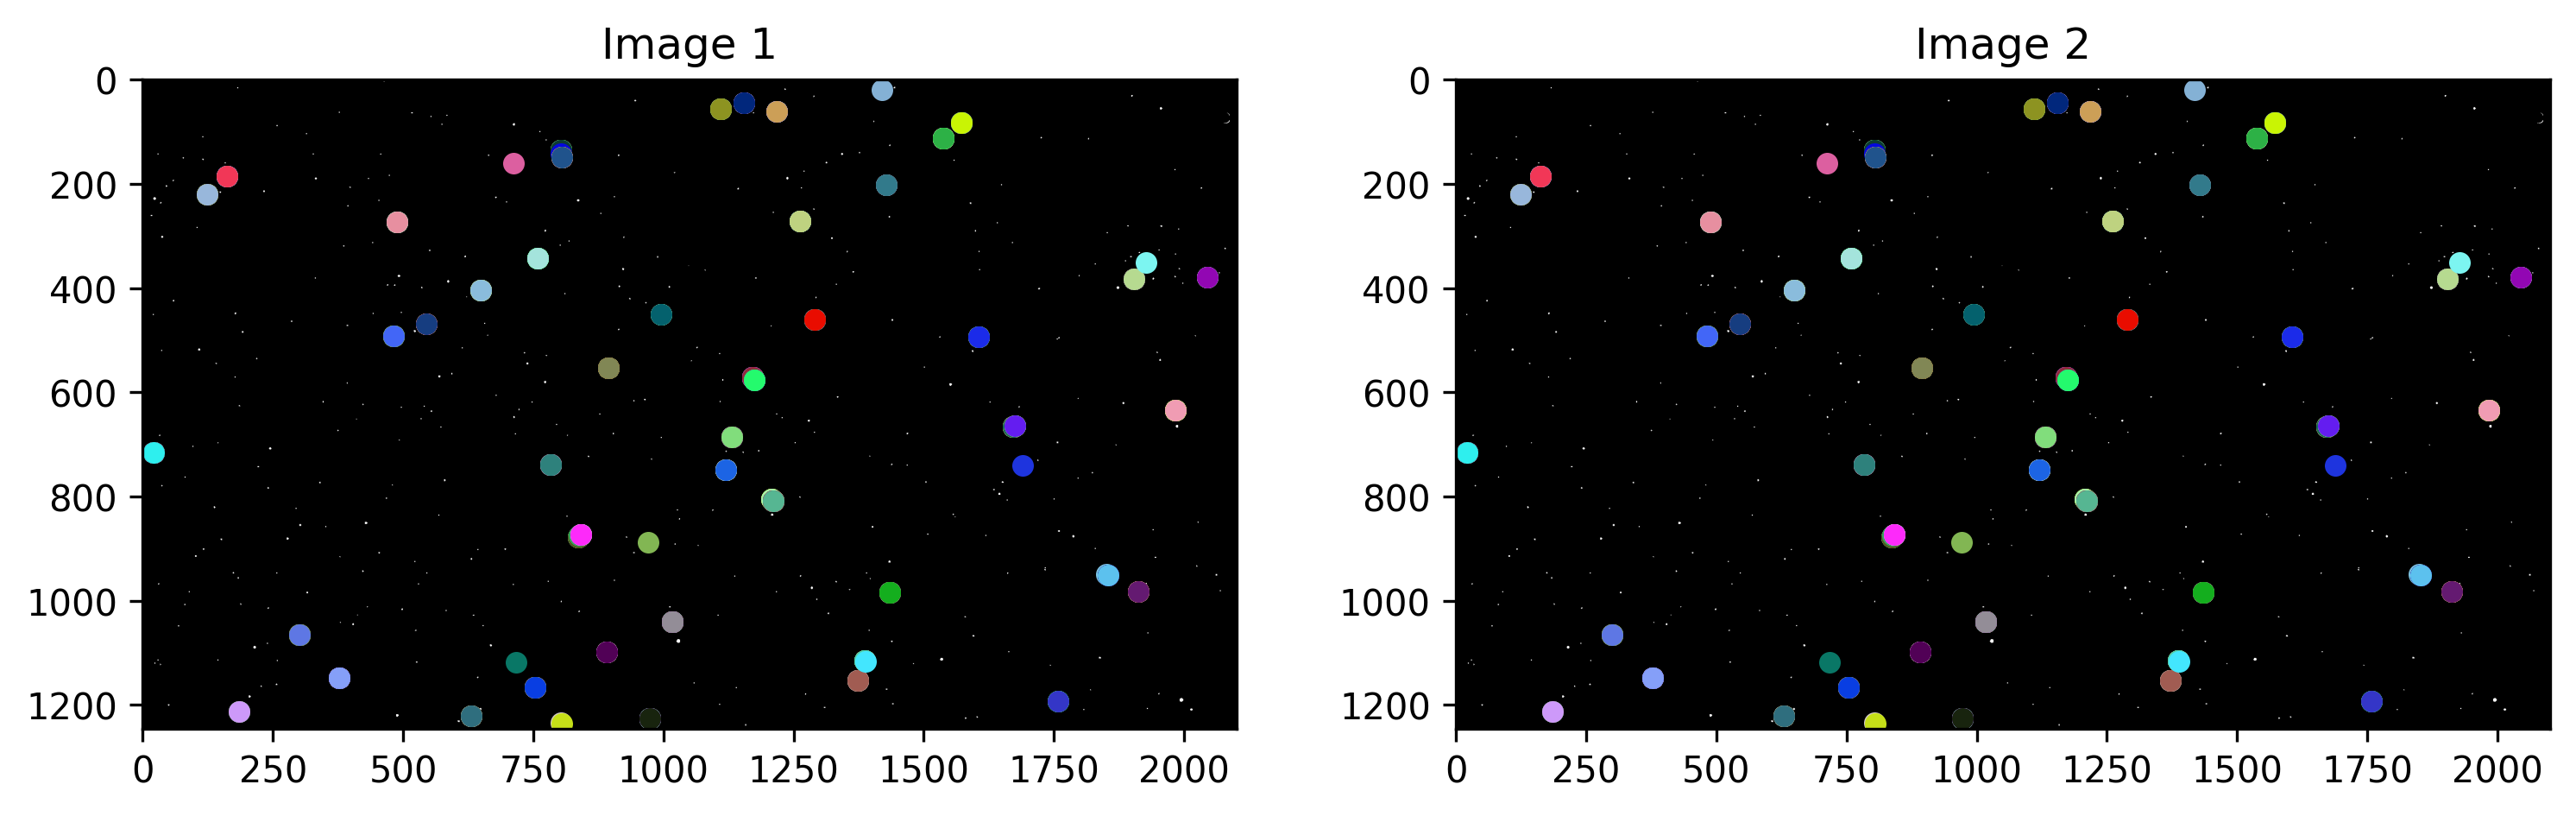

Data behind this chart, as committed beside it:
id, color, x1, y1, x2, y2
0, (0.9294117647058824, 0.20784313725490197…, 21.59, 714.7, 21.59, 714.7
1, (0.23529411764705882, 0.8313725490196079…, 21.59, 714.7, 21.59, 714.7
2, (0.1450980392156863, 0.27058823529411763…, 21.59, 714.7, 21.59, 714.7
3, (0.33725490196078434, 0.7450980392156863…, 21.59, 714.7, 21.59, 714.7
4, (0.3843137254901961, 0.6235294117647059,…, 21.59, 714.7, 21.59, 714.7
5, (0.9019607843137255, 0.9254901960784314,…, 21.59, 714.7, 21.59, 714.7
6, (0.1803921568627451, 0.5725490196078431,…, 21.59, 714.7, 21.59, 714.7
7, (0.43137254901960786, 0.5098039215686274…, 21.59, 714.7, 21.59, 714.7
8, (0.9333333333333333, 0.16862745098039217…, 21.59, 714.7, 21.59, 714.7
9, (0.12941176470588237, 0.8862745098039215…, 21.59, 714.7, 21.59, 714.7
10, (0.6980392156862745, 0.6392156862745098,…, 21.59, 714.7, 21.59, 714.7
11, (0.5019607843137255, 0.07450980392156863…, 21.59, 714.7, 21.59, 714.7
12, (0.8549019607843137, 0.9098039215686274,…, 21.59, 714.7, 21.59, 714.7
13, (0.3137254901960784, 0.04705882352941176…, 21.59, 714.7, 21.59, 714.7
14, (0.23921568627450981, 0.0941176470588235…, 21.59, 714.7, 21.59, 714.7
15, (0.1803921568627451, 0.9372549019607843,…, 21.59, 714.7, 21.59, 714.7
16, (0.5098039215686274, 0.6, 0.549019607843…, 124, 219.6, 124, 219.6
17, (0.11764705882352941, 0.3294117647058823…, 124, 219.6, 124, 219.6
18, (0.37254901960784315, 0.3098039215686274…, 124, 219.6, 124, 219.6
19, (0.4117647058823529, 0.20392156862745098…, 124, 219.6, 124, 219.6
20, (0.8901960784313725, 0.5294117647058824,…, 124, 219.6, 124, 219.6
21, (0.42745098039215684, 0.796078431372549,…, 124, 219.6, 124, 219.6
22, (0.07450980392156863, 0.9411764705882353…, 124, 219.6, 124, 219.6
23, (0.7137254901960784, 0.28627450980392155…, 124, 219.6, 124, 219.6
24, (0.596078431372549, 0.7176470588235294, …, 124, 219.6, 124, 219.6
25, (0.0, 0.9803921568627451, 0.0), 161.4, 184.4, 161.4, 184.4
26, (0.7529411764705882, 0.9686274509803922,…, 161.4, 184.4, 161.4, 184.4
27, (0.5764705882352941, 0.5607843137254902,…, 161.4, 184.4, 161.4, 184.4
28, (0.24313725490196078, 0.6392156862745098…, 161.4, 184.4, 161.4, 184.4
29, (0.3254901960784314, 0.40784313725490196…, 161.4, 184.4, 161.4, 184.4
30, (0.34901960784313724, 0.9568627450980393…, 161.4, 184.4, 161.4, 184.4
31, (0.5294117647058824, 0.3411764705882353,…, 161.4, 184.4, 161.4, 184.4
32, (0.29411764705882354, 0.3450980392156862…, 161.4, 184.4, 161.4, 184.4
33, (0.0, 0.9294117647058824, 0.933333333333…, 161.4, 184.4, 161.4, 184.4
34, (0.5294117647058824, 0.05098039215686274…, 161.4, 184.4, 161.4, 184.4
35, (0.20784313725490197, 0.0705882352941176…, 161.4, 184.4, 161.4, 184.4
36, (0.7843137254901961, 0.10980392156862745…, 161.4, 184.4, 161.4, 184.4
37, (0.592156862745098, 0.596078431372549, 0…, 161.4, 184.4, 161.4, 184.4
38, (0.3176470588235294, 0.2235294117647059,…, 161.4, 184.4, 161.4, 184.4
39, (0.611764705882353, 0.7411764705882353, …, 161.4, 184.4, 161.4, 184.4
40, (0.9450980392156862, 0.21568627450980393…, 161.4, 184.4, 161.4, 184.4
41, (0.4, 0.36470588235294116, 0.67843137254…, 185.1, 1213, 185.1, 1213
42, (0.00784313725490196, 0.7058823529411765…, 185.1, 1213, 185.1, 1213
43, (0.4196078431372549, 0.4588235294117647,…, 185.1, 1213, 185.1, 1213
44, (0.803921568627451, 0.6, 0.9764705882352…, 185.1, 1213, 185.1, 1213
45, (0.9333333333333333, 0.15294117647058825…, 300.3, 1065, 300.3, 1065
46, (0.2, 0.27450980392156865, 0.76862745098…, 300.3, 1065, 300.3, 1065
47, (0.6431372549019608, 0.6705882352941176,…, 300.3, 1065, 300.3, 1065
48, (0.7725490196078432, 0.3058823529411765,…, 300.3, 1065, 300.3, 1065
49, (0.12549019607843137, 0.9372549019607843…, 300.3, 1065, 300.3, 1065
50, (0.5803921568627451, 0.5019607843137255,…, 300.3, 1065, 300.3, 1065
51, (0.7843137254901961, 0.9921568627450981,…, 300.3, 1065, 300.3, 1065
52, (0.8431372549019608, 0.2196078431372549,…, 300.3, 1065, 300.3, 1065
53, (0.49411764705882355, 0.7803921568627451…, 300.3, 1065, 300.3, 1065
54, (0.6980392156862745, 0.9568627450980393,…, 300.3, 1065, 300.3, 1065
55, (0.13333333333333333, 0.1411764705882353…, 300.3, 1065, 300.3, 1065
56, (0.4235294117647059, 0.9607843137254902,…, 300.3, 1065, 300.3, 1065
57, (0.027450980392156862, 0.972549019607843…, 300.3, 1065, 300.3, 1065
58, (0.9137254901960784, 0.8431372549019608,…, 300.3, 1065, 300.3, 1065
59, (0.2980392156862745, 0.6039215686274509,…, 300.3, 1065, 300.3, 1065
... 995 more rows
